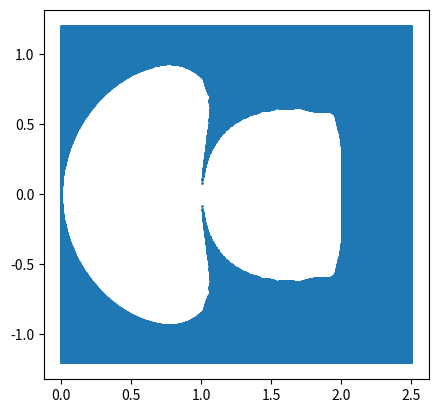

This chart was generated by the following Python code: (Note: this script raises an exception after producing the figure.)
import numpy as np
import matplotlib.pyplot as plt

xrange = np.linspace(0, 2.5, 1000)
yrange = np.linspace(-1.2, 1.2, 1000)
XX, YY = np.meshgrid(xrange, yrange)

old_mask = np.zeros((1000, 1000), dtype=bool)
QQ = XX + 1j * YY
out = QQ


for n in range(1, 100):
    # plt.figure()
    print(f"{n=}")

    mask = (
        (np.abs(
            (((QQ - 2) ** n - (-1) ** n) / ((QQ - 2) ** (n + 1) + (-1) ** n))**2
            * (QQ - 1) * (QQ - 2)
            
        ) > 1)

        |

        (np.abs(1 + QQ / ((((QQ - 2) ** n - (-1) ** n) / ((QQ - 2) ** (n + 1) + (-1) ** n)) ** 2
            * (QQ - 1) * (QQ - 2) - 1)
            ) > 1)

    )

    old_mask = old_mask | mask   # accumulate all previous masks

    pts = out[old_mask]

plt.scatter(pts.real, pts.imag, s=1)
plt.gca().set_aspect('equal')
plt.savefig(f"pics/{n}.png")
plt.close()
